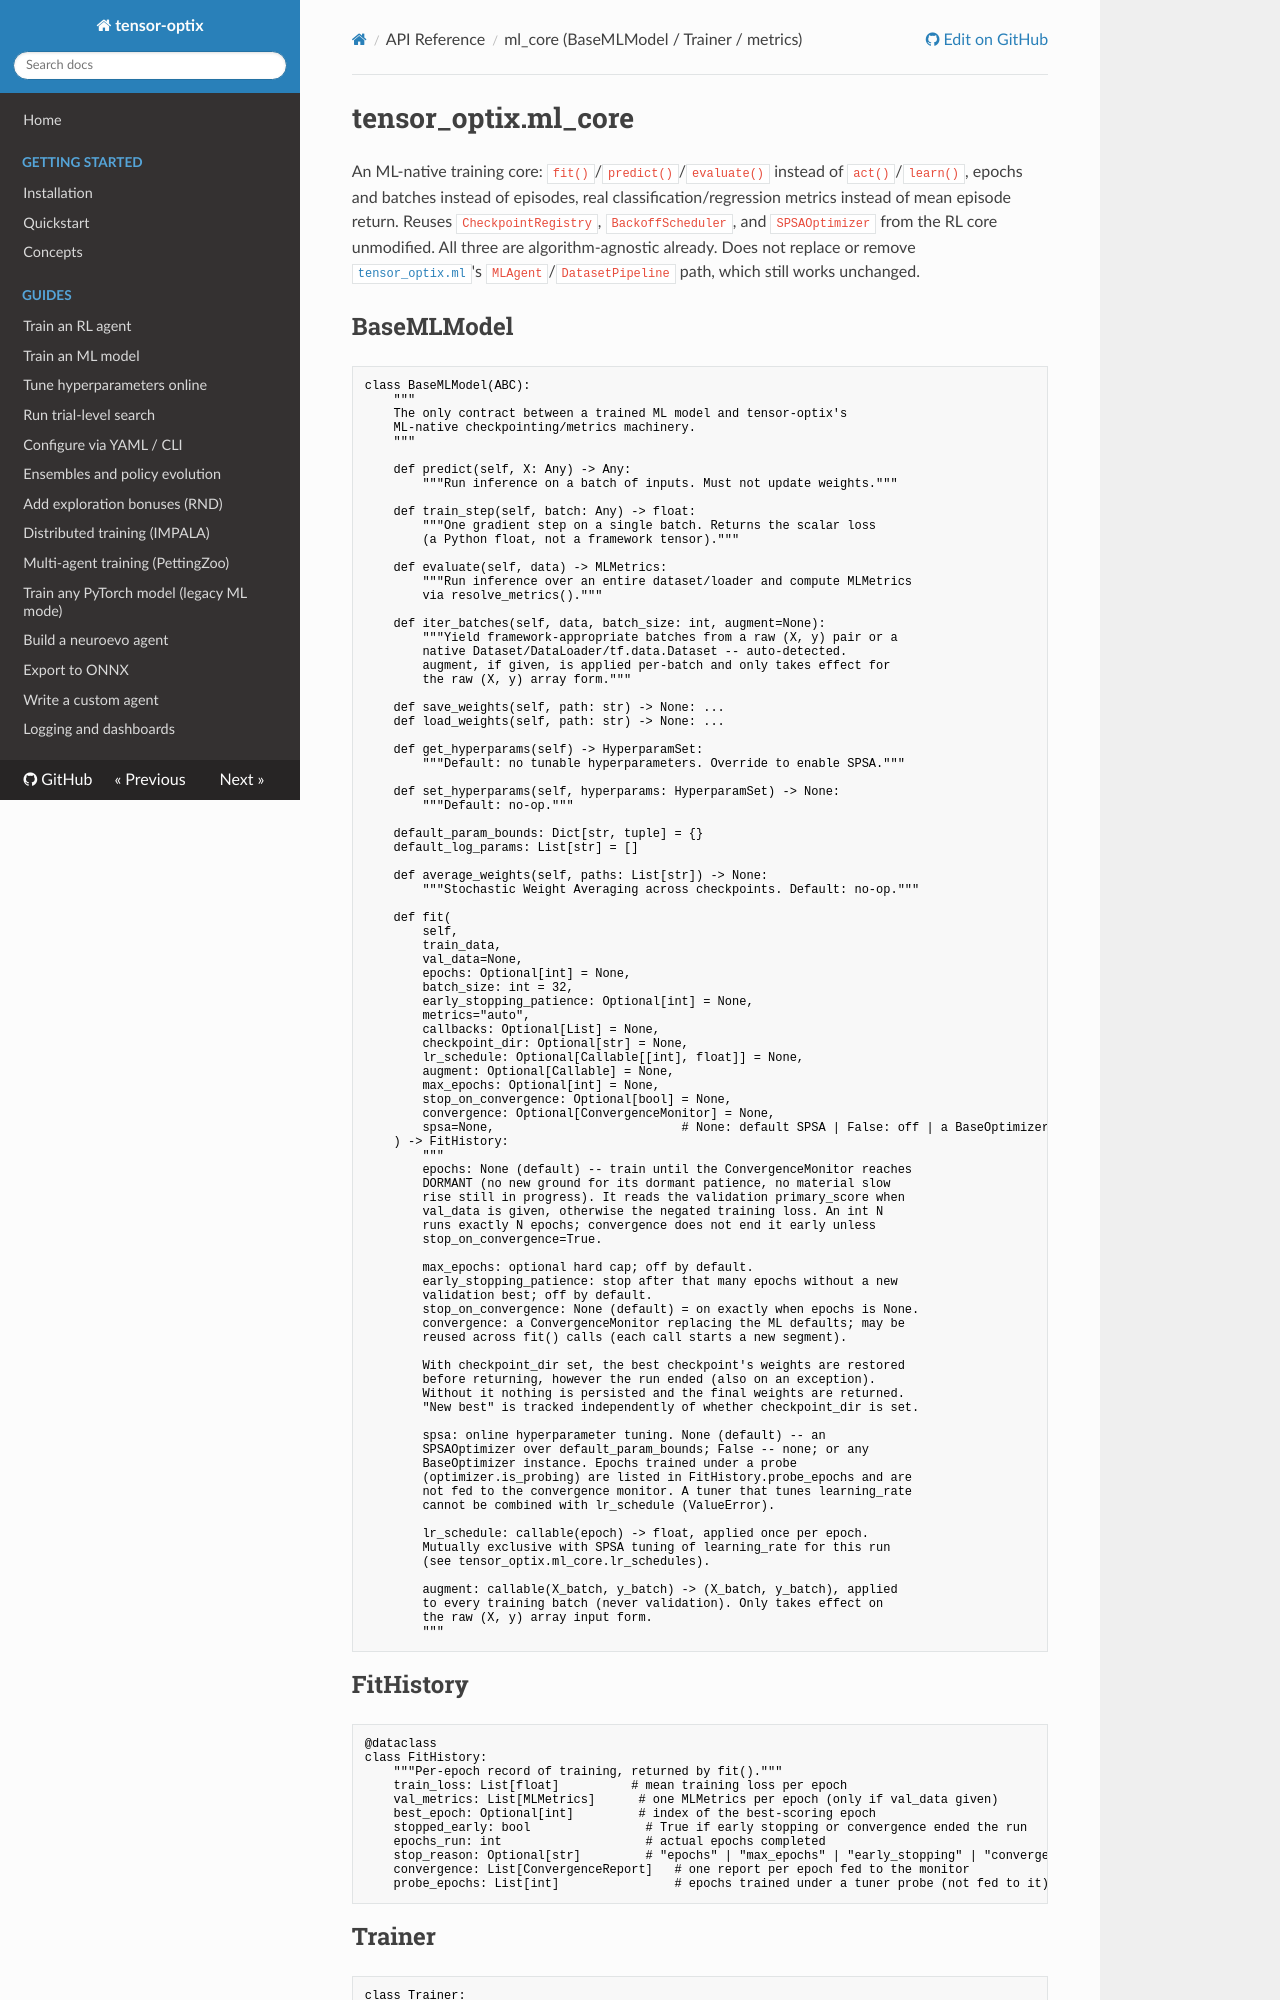

repository: sup3rus3r/tensor-optix · page: reference/ml-core/index.html · generator: mkdocs

# tensor_optix.ml_core

An ML-native training core: `fit()`/`predict()`/`evaluate()` instead of `act()`/`learn()`, epochs and batches instead of episodes, real classification/regression metrics instead of mean episode return. Reuses `CheckpointRegistry`, `BackoffScheduler`, and `SPSAOptimizer` from the RL core unmodified. All three are algorithm-agnostic already. Does not replace or remove [`tensor_optix.ml`](ml.md)'s `MLAgent`/`DatasetPipeline` path, which still works unchanged.

## BaseMLModel

```python
class BaseMLModel(ABC):
    """
    The only contract between a trained ML model and tensor-optix's
    ML-native checkpointing/metrics machinery.
    """

    def predict(self, X: Any) -> Any:
        """Run inference on a batch of inputs. Must not update weights."""

    def train_step(self, batch: Any) -> float:
        """One gradient step on a single batch. Returns the scalar loss
        (a Python float, not a framework tensor)."""

    def evaluate(self, data) -> MLMetrics:
        """Run inference over an entire dataset/loader and compute MLMetrics
        via resolve_metrics()."""

    def iter_batches(self, data, batch_size: int, augment=None):
        """Yield framework-appropriate batches from a raw (X, y) pair or a
        native Dataset/DataLoader/tf.data.Dataset -- auto-detected.
        augment, if given, is applied per-batch and only takes effect for
        the raw (X, y) array form."""

    def save_weights(self, path: str) -> None: ...
    def load_weights(self, path: str) -> None: ...

    def get_hyperparams(self) -> HyperparamSet:
        """Default: no tunable hyperparameters. Override to enable SPSA."""

    def set_hyperparams(self, hyperparams: HyperparamSet) -> None:
        """Default: no-op."""

    default_param_bounds: Dict[str, tuple] = {}
    default_log_params: List[str] = []

    def average_weights(self, paths: List[str]) -> None:
        """Stochastic Weight Averaging across checkpoints. Default: no-op."""

    def fit(
        self,
        train_data,
        val_data=None,
        epochs: Optional[int] = None,
        batch_size: int = 32,
        early_stopping_patience: Optional[int] = None,
        metrics="auto",
        callbacks: Optional[List] = None,
        checkpoint_dir: Optional[str] = None,
        lr_schedule: Optional[Callable[[int], float]] = None,
        augment: Optional[Callable] = None,
        max_epochs: Optional[int] = None,
        stop_on_convergence: Optional[bool] = None,
        convergence: Optional[ConvergenceMonitor] = None,
        spsa=None,                          # None: default SPSA | False: off | a BaseOptimizer
    ) -> FitHistory:
        """
        epochs: None (default) -- train until the ConvergenceMonitor reaches
        DORMANT (no new ground for its dormant patience, no material slow
        rise still in progress). It reads the validation primary_score when
        val_data is given, otherwise the negated training loss. An int N
        runs exactly N epochs; convergence does not end it early unless
        stop_on_convergence=True.

        max_epochs: optional hard cap; off by default.
        early_stopping_patience: stop after that many epochs without a new
        validation best; off by default.
        stop_on_convergence: None (default) = on exactly when epochs is None.
        convergence: a ConvergenceMonitor replacing the ML defaults; may be
        reused across fit() calls (each call starts a new segment).

        With checkpoint_dir set, the best checkpoint's weights are restored
        before returning, however the run ended (also on an exception).
        Without it nothing is persisted and the final weights are returned.
        "New best" is tracked independently of whether checkpoint_dir is set.

        spsa: online hyperparameter tuning. None (default) -- an
        SPSAOptimizer over default_param_bounds; False -- none; or any
        BaseOptimizer instance. Epochs trained under a probe
        (optimizer.is_probing) are listed in FitHistory.probe_epochs and are
        not fed to the convergence monitor. A tuner that tunes learning_rate
        cannot be combined with lr_schedule (ValueError).

        lr_schedule: callable(epoch) -> float, applied once per epoch.
        Mutually exclusive with SPSA tuning of learning_rate for this run
        (see tensor_optix.ml_core.lr_schedules).

        augment: callable(X_batch, y_batch) -> (X_batch, y_batch), applied
        to every training batch (never validation). Only takes effect on
        the raw (X, y) array input form.
        """
```
